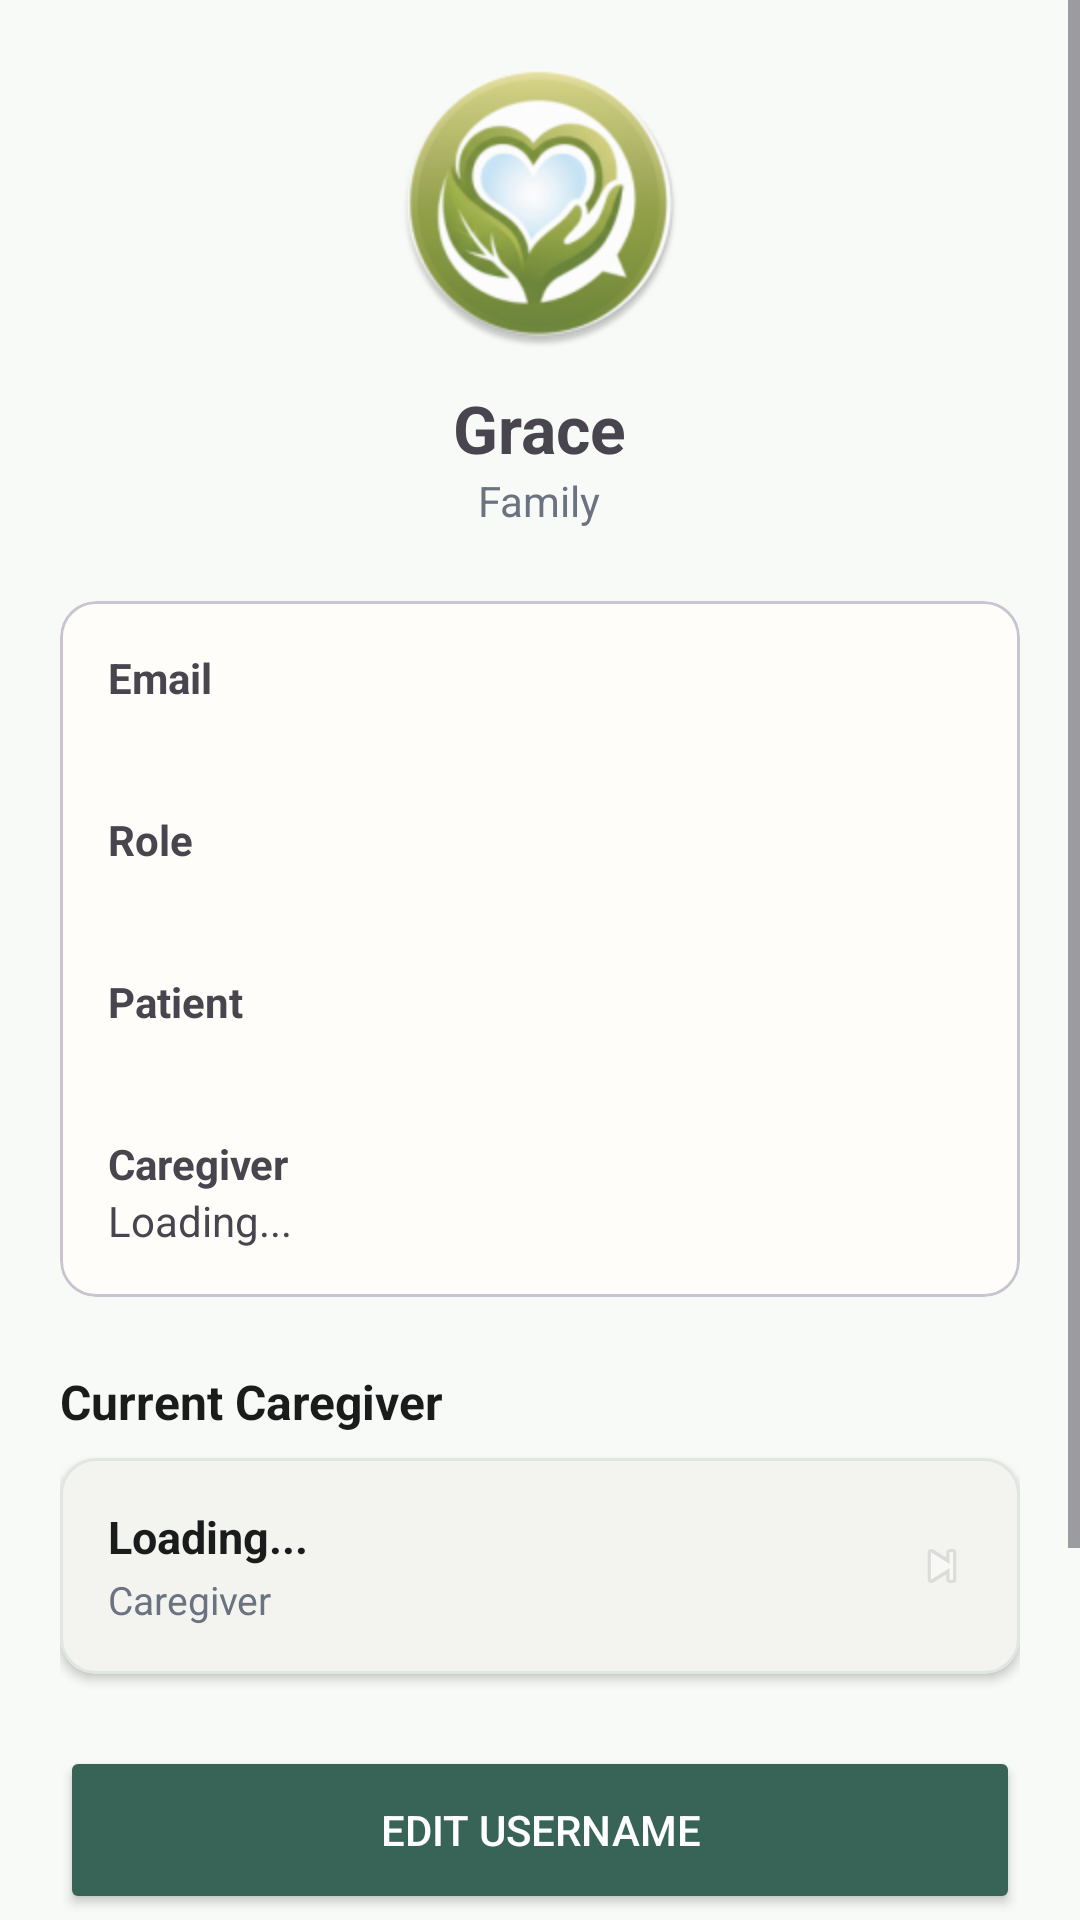

Here is an Android app screen rendered from its layout file. Give the layout XML and the strings, colors and styles it references.
<!-- AndroidManifest.xml: application theme Theme.CareMate -->
<!-- res/layout/fragment_family_profile.xml -->
<?xml version='1.0' encoding='utf-8'?>
<ScrollView xmlns:android="http://schemas.android.com/apk/res/android" xmlns:app="http://schemas.android.com/apk/res-auto" android:layout_width="match_parent" android:layout_height="match_parent" android:background="#F8FAF8">

    <LinearLayout android:layout_width="match_parent" android:layout_height="wrap_content" android:padding="20dp" android:orientation="vertical">

        <ImageView android:id="@+id/ivProfilePhoto" android:layout_width="96dp" android:layout_height="96dp" android:layout_gravity="center" android:src="@mipmap/ic_launcher_round" android:scaleType="centerCrop" android:clickable="true" android:focusable="true" android:contentDescription="@null" />

        <TextView android:id="@+id/tvProfileName" android:layout_width="wrap_content" android:layout_height="wrap_content" android:layout_gravity="center" android:layout_marginTop="12dp" android:text="@string/txt_fragment_family_profile_162" android:textStyle="bold" android:textSize="22sp" />

        <TextView android:id="@+id/tvProfileRole" android:layout_width="wrap_content" android:layout_height="wrap_content" android:layout_gravity="center" android:text="@string/txt_fragment_family_profile_163" android:textColor="#6B7280" />

        

        <com.google.android.material.card.MaterialCardView android:layout_width="match_parent" android:layout_height="wrap_content" android:layout_marginTop="24dp">

            <LinearLayout android:layout_width="match_parent" android:layout_height="wrap_content" android:padding="16dp" android:orientation="vertical">

                <TextView android:layout_width="wrap_content" android:layout_height="wrap_content" android:text="@string/txt_dialog_reconnect_family_69" android:textStyle="bold" />

                <TextView android:id="@+id/tvEmail" android:layout_width="wrap_content" android:layout_height="wrap_content" />

                <TextView android:layout_width="wrap_content" android:layout_height="wrap_content" android:layout_marginTop="16dp" android:text="@string/txt_fragment_admin_setting_86" android:textStyle="bold" />

                <TextView android:id="@+id/tvRole" android:layout_width="wrap_content" android:layout_height="wrap_content" />

                <TextView android:layout_width="wrap_content" android:layout_height="wrap_content" android:layout_marginTop="16dp" android:text="@string/txt_fragment_caregiver_detail_90" android:textStyle="bold" />

                <TextView android:id="@+id/tvPatient" android:layout_width="wrap_content" android:layout_height="wrap_content" />

                <TextView android:layout_width="wrap_content" android:layout_height="wrap_content" android:layout_marginTop="16dp" android:text="@string/txt_fragment_family_dashboard_148" android:textStyle="bold" />

                <TextView android:id="@+id/tvCaregiver" android:layout_width="wrap_content" android:layout_height="wrap_content" android:text="@string/txt_fragment_caregiver_detail_89" />

            </LinearLayout>

        </com.google.android.material.card.MaterialCardView>

        
        

        <TextView android:layout_width="wrap_content" android:layout_height="wrap_content" android:layout_marginTop="24dp" android:layout_marginBottom="8dp" android:text="@string/txt_fragment_family_profile_164" android:textStyle="bold" android:textSize="16sp" android:textColor="#191C1B" />

        
        <com.google.android.material.card.MaterialCardView android:id="@+id/cardCaregiverDetail" android:layout_width="match_parent" android:layout_height="wrap_content" android:clickable="true" android:focusable="true" android:foreground="?attr/selectableItemBackground" app:cardCornerRadius="12dp" app:cardElevation="2dp" app:strokeColor="#E0E6E2" app:strokeWidth="1dp">

            <LinearLayout android:layout_width="match_parent" android:layout_height="wrap_content" android:orientation="horizontal" android:padding="16dp" android:gravity="center_vertical">

                <LinearLayout android:layout_width="0dp" android:layout_height="wrap_content" android:layout_weight="1" android:orientation="vertical">

                    <TextView android:id="@+id/tvCaregiverCardName" android:layout_width="wrap_content" android:layout_height="wrap_content" android:text="@string/txt_fragment_caregiver_detail_89" android:textStyle="bold" android:textSize="15sp" android:textColor="#191C1B" />

                    <TextView android:id="@+id/tvCaregiverCardJob" android:layout_width="wrap_content" android:layout_height="wrap_content" android:text="@string/txt_fragment_family_dashboard_148" android:textColor="#6B7280" android:textSize="13sp" android:layout_marginTop="2dp" />

                </LinearLayout>

                <ImageView android:layout_width="20dp" android:layout_height="20dp" android:src="@android:drawable/ic_media_next" android:alpha="0.4" android:contentDescription="@null" />

            </LinearLayout>

        </com.google.android.material.card.MaterialCardView>

        

        <Button android:id="@+id/btnEditUsername" android:layout_width="match_parent" android:layout_height="56dp" android:layout_marginTop="24dp" android:text="@string/txt_fragment_family_profile_165" android:backgroundTint="#386458" android:textColor="@android:color/white" />

        <Button android:id="@+id/btnChangePassword" android:layout_width="match_parent" android:layout_height="56dp" android:layout_marginTop="12dp" android:text="@string/txt_fragment_family_profile_166" android:backgroundTint="#386458" android:textColor="@android:color/white" />

        <Button android:id="@+id/btnLogout" android:layout_width="match_parent" android:layout_height="56dp" android:layout_marginTop="12dp" android:text="@string/txt_fragment_admin_setting_87" android:backgroundTint="#C62828" android:textColor="@android:color/white" />

    </LinearLayout>

</ScrollView>
<!-- resources referenced by this layout -->
<resources>
  <!-- mipmap ic_launcher_round: webp bitmap (mipmap-hdpi, 6620 bytes) -->
  <string name="txt_dialog_reconnect_family_69">Email</string>
  <string name="txt_fragment_admin_setting_86">Role</string>
  <string name="txt_fragment_admin_setting_87">Logout</string>
  <string name="txt_fragment_caregiver_detail_89">Loading...</string>
  <string name="txt_fragment_caregiver_detail_90">Patient</string>
  <string name="txt_fragment_family_dashboard_148">Caregiver</string>
  <string name="txt_fragment_family_profile_162">Grace</string>
  <string name="txt_fragment_family_profile_163">Family</string>
  <string name="txt_fragment_family_profile_164">Current Caregiver</string>
  <string name="txt_fragment_family_profile_165">Edit Username</string>
  <string name="txt_fragment_family_profile_166">Change Password</string>
  <style name="Theme.CareMate" parent="Base.Theme.CareMate" />
  <style name="Base.Theme.CareMate" parent="Theme.Material3.DayNight.NoActionBar">
          <item name="colorPrimary">@color/caremate_primary</item>
          <item name="colorSecondary">@color/caremate_secondary</item>
          <item name="colorTertiary">@color/caremate_tertiary</item>
          <item name="colorSurface">@color/caremate_surface</item>
          <item name="colorOnSurface">@color/caremate_neutral</item>
          <item name="colorOutline">@color/caremate_outline</item>
          <item name="android:statusBarColor">@android:color/transparent</item>
      </style>
  <color name="caremate_primary">#5E8B7E</color>
  <color name="caremate_secondary">#7DA0B1</color>
  <color name="caremate_tertiary">#F4EDE3</color>
  <color name="caremate_surface">#FFFDF9</color>
  <color name="caremate_neutral">#4A4D4C</color>
  <color name="caremate_outline">#D8CEC1</color>
</resources>
